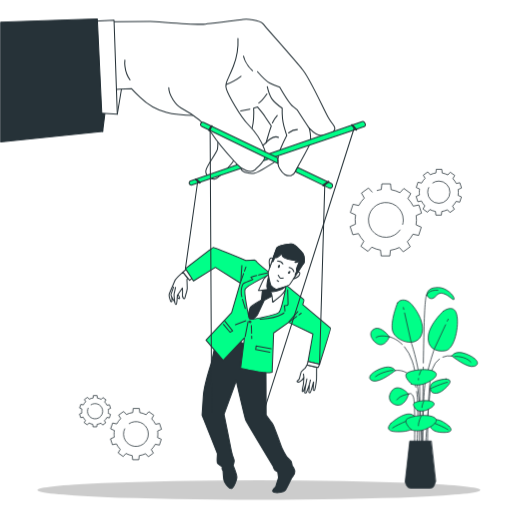
t = 0.00 s
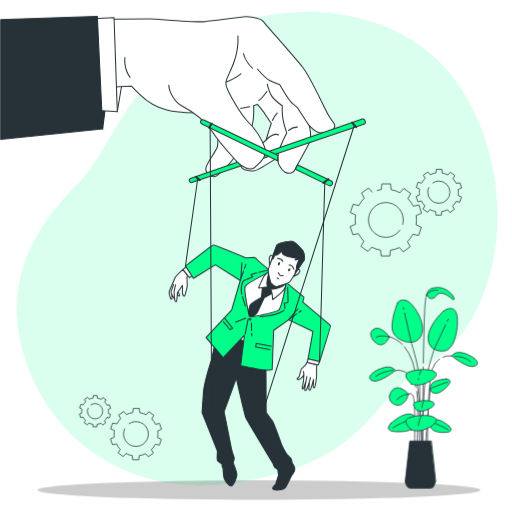
t = 0.38 s
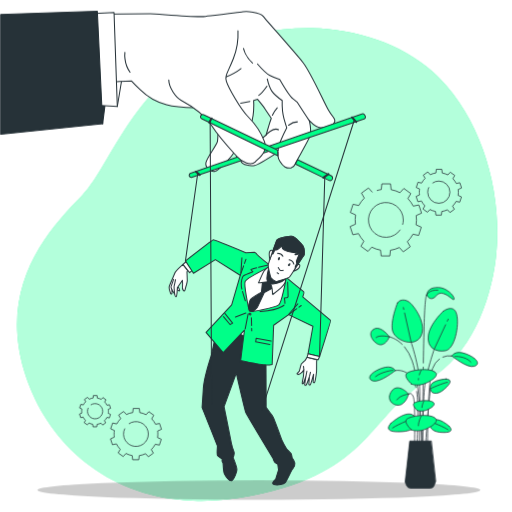
t = 1.13 s
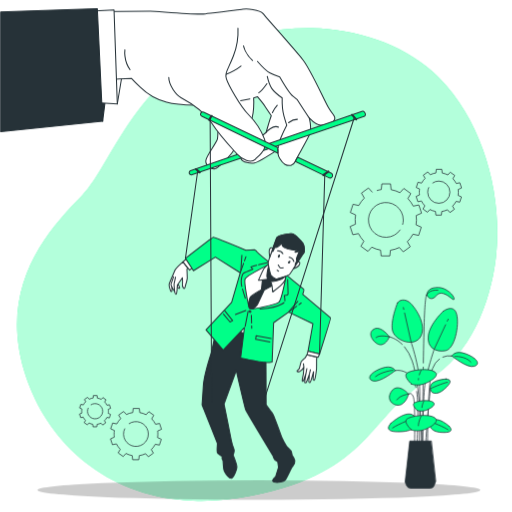
t = 1.50 s
t = 1.88 s: frame unchanged from t = 1.13 s, image omitted
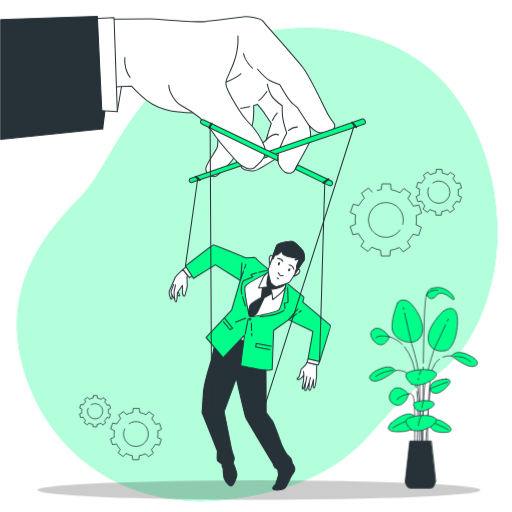
t = 2.63 s

The animated SVG that drew these frames (rendered in a browser with its animation timeline set to each time). Animation: 2 CSS @keyframes rules; one cycle of 3.00 s, repeats indefinitely.

<svg class="animated" id="freepik_stories-manipulation" xmlns="http://www.w3.org/2000/svg" viewBox="0 0 500 500" version="1.1" xmlns:xlink="http://www.w3.org/1999/xlink" xmlns:svgjs="http://svgjs.com/svgjs"><style>svg#freepik_stories-manipulation:not(.animated) .animable {opacity: 0;}svg#freepik_stories-manipulation.animated #freepik--background-simple--inject-161 {animation: 1s 1 forwards cubic-bezier(.36,-0.01,.5,1.38) slideDown;animation-delay: 0s;}svg#freepik_stories-manipulation.animated #freepik--Character--inject-161 {animation: 3s Infinite  linear floating;animation-delay: 0s;}svg#freepik_stories-manipulation.animated #freepik--Hand--inject-161 {animation: 3s Infinite  linear floating;animation-delay: 0s;}            @keyframes slideDown {                0% {                    opacity: 0;                    transform: translateY(-30px);                }                100% {                    opacity: 1;                    transform: translateY(0);                }            }                    @keyframes floating {                0% {                    opacity: 1;                    transform: translateY(0px);                }                50% {                    transform: translateY(-10px);                }                100% {                    opacity: 1;                    transform: translateY(0px);                }            }        .animator-hidden { display: none; }</style><g id="freepik--background-simple--inject-161" class="animable" style="transform-origin: 251.119px 258.243px;"><path d="M484.13,252.08C478.94,296,458.9,347,418.86,370.48c-60.49,35.44-55.43,89.95-173.5,113.64A243,243,0,0,1,193,489.07a202.65,202.65,0,0,1-25.7-2.1c-75-11-125.54-63.12-144.07-126.09-24.38-82.81,24.31-137,56.58-169.68S135.72,56.76,251.61,32.55a235.45,235.45,0,0,1,53.8-5.11c41.24,1,86.21,14.55,117.33,42.81q3.51,3.18,6.82,6.59C472.82,121.24,491.2,192.23,484.13,252.08Z" style="fill: #00FF88; transform-origin: 251.119px 258.243px;" id="elxj2pp3bju9" class="animable"></path><g id="elo6hrjxz23t"><path d="M484.13,252.08C478.94,296,458.9,347,418.86,370.48c-60.49,35.44-55.43,89.95-173.5,113.64A243,243,0,0,1,193,489.07a202.65,202.65,0,0,1-25.7-2.1c-75-11-125.54-63.12-144.07-126.09-24.38-82.81,24.31-137,56.58-169.68S135.72,56.76,251.61,32.55a235.45,235.45,0,0,1,53.8-5.11c41.24,1,86.21,14.55,117.33,42.81q3.51,3.18,6.82,6.59C472.82,121.24,491.2,192.23,484.13,252.08Z" style="fill: rgb(255, 255, 255); opacity: 0.7; transform-origin: 251.119px 258.243px;" class="animable" id="el0xcuq5ir24zh"></path></g></g><g id="freepik--Gears--inject-161" class="animable" style="transform-origin: 264.125px 307.15px;"><path d="M363.59,187.81l-3.82-4.24-6.84,5,2.79,4.84a30.22,30.22,0,0,0-5.44,7.29l-5.57-1.19-2.62,8.05,5.1,2.27a30.31,30.31,0,0,0-.11,9.09l-5.21,2.32,2.61,8L350,228.1a30.26,30.26,0,0,0,5.25,7.41l-2.85,5,6.84,5,3.74-4.15a29.77,29.77,0,0,0,8.61,2.91l.6,5.68h8.45l.59-5.55a30,30,0,0,0,8.68-2.7l3.82,4.23,6.84-5L397.73,236a30,30,0,0,0,5.44-7.29l5.57,1.19,2.62-8.05-5.1-2.27a30.31,30.31,0,0,0,.11-9.09l5.21-2.32-2.61-8-5.47,1.15a30.26,30.26,0,0,0-5.25-7.41L401.1,189l-6.84-5-3.74,4.15a29.67,29.67,0,0,0-8.61-2.91l-.6-5.68h-8.45l-.59,5.55a29.44,29.44,0,0,0-4.32,1m22.91,38.16a17,17,0,1,1,2.91-9.53,16.79,16.79,0,0,1-.67,4.73" style="fill: none; stroke: rgb(38, 50, 56); stroke-miterlimit: 10; stroke-width: 0.75px; transform-origin: 376.725px 214.755px;" id="elkh10atckmtf" class="animable"></path><path d="M447.53,187.72a17.91,17.91,0,0,0-.19-2.66l3.32-1.48L449,178.46l-3.48.74a19.13,19.13,0,0,0-3.34-4.72l1.81-3.15-4.35-3.16-2.38,2.64a19,19,0,0,0-5.48-1.86l-.38-3.61H426l-.38,3.54a18.79,18.79,0,0,0-5.52,1.72l-2.43-2.7-4.36,3.16,1.78,3.08a19.5,19.5,0,0,0-3.46,4.64L408.1,178l-1.66,5.12,3.24,1.44a20.13,20.13,0,0,0-.26,3.13,19.48,19.48,0,0,0,.19,2.66l-3.31,1.48L408,197l3.48-.73a19.13,19.13,0,0,0,3.34,4.72L413,204.1l4.35,3.17,2.38-2.64a18.86,18.86,0,0,0,5.48,1.85l.38,3.61h5.38l.37-3.53a18.76,18.76,0,0,0,5.53-1.72l2.43,2.7,4.35-3.17-1.77-3.08a19.24,19.24,0,0,0,3.46-4.63l3.55.75,1.66-5.12-3.25-1.45A18.86,18.86,0,0,0,447.53,187.72Zm-25.26-8.89a10.74,10.74,0,0,1,6.21-2,10.85,10.85,0,1,1-10.85,10.85,10.71,10.71,0,0,1,1.15-4.86" style="fill: none; stroke: rgb(38, 50, 56); stroke-miterlimit: 10; stroke-width: 0.75px; transform-origin: 428.48px 187.715px;" id="el4po8u6hjte4" class="animable"></path><path d="M154.1,423.9a21,21,0,0,0-.21-3l3.72-1.65-1.87-5.74-3.89.83a21.56,21.56,0,0,0-3.75-5.3l2-3.53L145.25,402l-2.67,3a21.11,21.11,0,0,0-6.14-2.08l-.43-4.05h-6l-.42,4a21.33,21.33,0,0,0-6.2,1.93l-2.72-3-4.88,3.54,2,3.46a21.58,21.58,0,0,0-3.88,5.2l-4-.85L108,418.77l3.63,1.62a22.46,22.46,0,0,0-.29,3.51,21,21,0,0,0,.22,3l-3.72,1.66,1.86,5.74,3.9-.83a21.69,21.69,0,0,0,3.75,5.29l-2,3.53,4.89,3.55,2.66-3a21.45,21.45,0,0,0,6.15,2.07l.43,4.05h6l.42-4a21,21,0,0,0,6.19-1.92l2.73,3,4.88-3.55-2-3.45a21.58,21.58,0,0,0,3.88-5.2l4,.84,1.86-5.74-3.64-1.62A21.28,21.28,0,0,0,154.1,423.9Zm-28.33-10a12.11,12.11,0,1,1-3.91,4.52" style="fill: none; stroke: rgb(38, 50, 56); stroke-miterlimit: 10; stroke-width: 0.75px; transform-origin: 132.725px 423.915px;" id="elkzvg3zvmdme" class="animable"></path><path d="M105.78,401.56a13.68,13.68,0,0,0-.12-1.82l2.26-1-1.14-3.49-2.37.5a13.32,13.32,0,0,0-2.28-3.22l1.24-2.15-3-2.16L98.77,390A13,13,0,0,0,95,388.75l-.27-2.47H91.09l-.25,2.41a12.72,12.72,0,0,0-3.78,1.18L85.4,388l-3,2.16,1.21,2.1a12.9,12.9,0,0,0-2.36,3.17l-2.43-.52-1.13,3.5,2.22,1a12.41,12.41,0,0,0-.18,2.13,12.19,12.19,0,0,0,.13,1.82l-2.27,1,1.14,3.49,2.37-.5a13.09,13.09,0,0,0,2.29,3.22l-1.24,2.15,3,2.16,1.63-1.8a13.11,13.11,0,0,0,3.74,1.27l.26,2.46h3.67l.26-2.41a12.75,12.75,0,0,0,3.77-1.18l1.66,1.84,3-2.16-1.21-2.1a12.72,12.72,0,0,0,2.36-3.17l2.43.52,1.13-3.5-2.21-1A13.51,13.51,0,0,0,105.78,401.56Zm-17.25-6.07a7.42,7.42,0,1,1-2.38,2.75" style="fill: none; stroke: rgb(38, 50, 56); stroke-miterlimit: 10; stroke-width: 0.75px; transform-origin: 92.755px 401.545px;" id="el1gm89etv5ef" class="animable"></path></g><g id="freepik--Floor--inject-161" class="animable" style="transform-origin: 252.8px 478.53px;"><g id="ellquvj2cx1a"><ellipse cx="252.8" cy="478.53" rx="216.3" ry="9.52" style="opacity: 0.2; transform-origin: 252.8px 478.53px;" class="animable" id="eltggdlqyvzp"></ellipse></g></g><g id="freepik--Character--inject-161" class="animable" style="transform-origin: 244.011px 359.713px;"><path d="M173.05,290.4s2.42,2.09,2.42.66-2.09-3.86-2.09-3.86S173.16,288.85,173.05,290.4Z" style="fill: rgb(255, 255, 255); stroke: rgb(38, 50, 56); stroke-linecap: round; stroke-linejoin: round; transform-origin: 174.26px 289.38px;" id="el4fthiv6sesu" class="animable"></path><path d="M178.67,265.7s-7.17,6.4-7.72,7.94-5.29,12-5.73,13.67,1.21,6.29,1.43,6.95,1.1.33,1.21-.33,0-3.53,0-3.53l2.65,4.19s.44,2.64,1.21,2.75,1-3.08,1.1-3.63a13.18,13.18,0,0,0,.11-1.77l.34-3.75,4.85-7.05s.22,4.19.11,5,0,4.08.77,5,1.65.11,1.76-.88a31.52,31.52,0,0,1,1.22-4.41c.33-1,.88-4,.88-4s-.22-8.05-.33-8.49.66-1.76.66-1.76Z" style="fill: rgb(255, 255, 255); stroke: rgb(38, 50, 56); stroke-linecap: round; stroke-linejoin: round; transform-origin: 174.168px 281.521px;" id="el2h946hceu0n" class="animable"></path><path d="M170.51,294.59s-.66-7.06-.55-7.39,1.43-6.61,1.43-6.61" style="fill: none; stroke: rgb(38, 50, 56); stroke-linecap: round; stroke-linejoin: round; transform-origin: 170.669px 287.59px;" id="el8hcwzoavah4" class="animable"></path><path d="M167.86,290.4s-1.1-2.54-.88-3,2.54-7.27,2.54-7.27" style="fill: none; stroke: rgb(38, 50, 56); stroke-linecap: round; stroke-linejoin: round; transform-origin: 168.235px 285.265px;" id="elzw61k9uwnc" class="animable"></path><path d="M299.83,356.44l-1.87,3a50,50,0,0,0-3.75,3.52c-.33.55-1.76,6.62-2,7.06s-2.21,2.09-2.21,2.42-.11.56,1.43.67,4.19-2.76,4.41-3.31a2.66,2.66,0,0,1,.89-1l-.44,6.17a65.23,65.23,0,0,0-1.22,6.84c.11.77,1,.77,1.33-.11s2.31-6.73,2.31-6.73-1.21,7.94-1.21,8.38,1,.66,1.54,0,3.09-7.94,3.09-7.94-.33,5.07-.55,6.51.77,1.87,1.32,1.43,2.43-7.28,2.43-7.28l.88-3.08s-.33,6.61-.44,7.27,1.1,1.44,1.43.66,1.76-9.26,1.87-10.14.11-10.25.11-10.25l.23-1.77Z" style="fill: rgb(255, 255, 255); stroke: rgb(38, 50, 56); stroke-linecap: round; stroke-linejoin: round; transform-origin: 299.704px 370.103px;" id="el3arfd2t85e9" class="animable"></path><line x1="298.73" y1="374.96" x2="299.72" y2="369.56" style="fill: none; stroke: rgb(38, 50, 56); stroke-miterlimit: 10; transform-origin: 299.225px 372.26px;" id="el5ro8b97fsdj" class="animable"></line><line x1="302.15" y1="375.4" x2="303.25" y2="370.66" style="fill: none; stroke: rgb(38, 50, 56); stroke-miterlimit: 10; transform-origin: 302.7px 373.03px;" id="elxrzjlr9pn" class="animable"></line><line x1="296.75" y1="368.79" x2="296.31" y2="364.82" style="fill: none; stroke: rgb(38, 50, 56); stroke-miterlimit: 10; transform-origin: 296.53px 366.805px;" id="elsg4e7bsjmg" class="animable"></line><path d="M210,337.2l-3.57,17s-7.28,22.45-7.9,32.81-1.24,18.37-1.24,18.37,14.88,37.05,15,37.68-.93,8.32.15,9.42a51,51,0,0,0,4.5,3.45l-.16,1.88.93,1.89c.31.62.16,7.85,1.4,10.36s5.11,8.32,7.44,6.75,4.65-8.32,4.8-10.68-3.72-11.93-3.72-11.93a12.23,12.23,0,0,0,1.09-3.92c.15-2-1.71-5.34-1.86-6.28s-.93-3.3-.93-3.77-7.13-35.64-7.13-35.64l11.93-32.81s8.37,36.42,9.3,38.62,26.67,44.9,26.67,44.9.93,3.14,1.7,3.77a27.42,27.42,0,0,0,2.79,1.73l.78,5.49-2.79,9.11s-5.43,4.24-1.55,5.33,9.45-.47,10.85-1.88,5.89-11.62,6.82-12.87,3.1-3.3,2.64-6.13a12.71,12.71,0,0,0-2.64-5.33,17.19,17.19,0,0,0-.77-3.61c-.47-.95-4-4.24-4.66-5.19s-4.18-7.37-4.65-8.47-7.75-21.83-9.14-23.55-6.2-8.32-6.2-8.32l-.16-41.92.16-33.75-26.2-8.17Z" style="fill: rgb(38, 50, 56); stroke: rgb(38, 50, 56); stroke-linecap: round; stroke-linejoin: round; transform-origin: 242.647px 401.318px;" id="ell4c2ql45u0k" class="animable"></path><polygon points="259.96 329.67 233.76 321.5 222.78 328.77 259.89 345.01 259.96 329.67" style="fill: rgb(255, 255, 255); stroke: rgb(38, 50, 56); stroke-linecap: round; stroke-linejoin: round; transform-origin: 241.37px 333.255px;" id="elk684pjxmvo" class="animable"></polygon><polygon points="182.42 262.39 178.67 265.7 185.17 273.75 187.93 271.32 182.42 262.39" style="fill: rgb(255, 255, 255); stroke: rgb(38, 50, 56); stroke-linecap: round; stroke-linejoin: round; transform-origin: 183.3px 268.07px;" id="elbld8qje9x2t" class="animable"></polygon><path d="M263.34,266.47s-11.13-9-12.24-10.47a5.38,5.38,0,0,0-2.64-2.09c-.33,0-8.38.33-8.38.33s-31-12.79-31.86-12.57-27.13,20.61-27.13,20.61l7.83,12.13L210.31,261l24.25,15.33-8.37,29-25,26.79,16.76,19.74,20.72-21.94L235,359.53s19.07,4.19,23.81,4.3a28.94,28.94,0,0,0,6.95-.45l1.43-38.25,14.66-10.37,23.71,11.36-4.74,26.79,11.24,2.76s11.14-34.95,10.81-35.28-27.24-23.05-27.24-23.05,1.66-4.41.89-5.07-18.2-14.77-18.2-14.77Z" style="fill: #00FF88; stroke: rgb(38, 50, 56); stroke-linecap: round; stroke-linejoin: round; transform-origin: 251.984px 302.771px;" id="el0tq1f084jo2m" class="animable"></path><line x1="235.21" y1="274.02" x2="236.21" y2="259.21" style="fill: none; stroke: rgb(38, 50, 56); stroke-linecap: round; stroke-linejoin: round; transform-origin: 235.71px 266.615px;" id="eluqdrjguso8e" class="animable"></line><line x1="291.94" y1="307.42" x2="294.13" y2="305.82" style="fill: none; stroke: rgb(38, 50, 56); stroke-linecap: round; stroke-linejoin: round; transform-origin: 293.035px 306.62px;" id="elmk9uf7m04ba" class="animable"></line><line x1="281.86" y1="314.76" x2="289.83" y2="308.95" style="fill: none; stroke: rgb(38, 50, 56); stroke-linecap: round; stroke-linejoin: round; transform-origin: 285.845px 311.855px;" id="el9qiptbwdpl6" class="animable"></line><line x1="239.42" y1="328.66" x2="242.28" y2="313.99" style="fill: none; stroke: rgb(38, 50, 56); stroke-linecap: round; stroke-linejoin: round; transform-origin: 240.85px 321.325px;" id="elgaoo3bibcnc" class="animable"></line><line x1="245.75" y1="327.96" x2="245.81" y2="330.42" style="fill: none; stroke: rgb(38, 50, 56); stroke-linecap: round; stroke-linejoin: round; transform-origin: 245.78px 329.19px;" id="elzmq05fhoev" class="animable"></line><line x1="245.48" y1="317.74" x2="245.68" y2="325.29" style="fill: none; stroke: rgb(38, 50, 56); stroke-linecap: round; stroke-linejoin: round; transform-origin: 245.58px 321.515px;" id="ell4ng323f0l" class="animable"></line><line x1="240.08" y1="313.22" x2="229.93" y2="317.08" style="fill: none; stroke: rgb(38, 50, 56); stroke-linecap: round; stroke-linejoin: round; transform-origin: 235.005px 315.15px;" id="elk6tylyl8rxe" class="animable"></line><polyline points="264.77 340.56 250.11 337.92 249.67 341.33 263.56 343.87" style="fill: none; stroke: rgb(38, 50, 56); stroke-linecap: round; stroke-linejoin: round; transform-origin: 257.22px 340.895px;" id="elrr66ouf3xz" class="animable"></polyline><polyline points="219.57 313.55 227.18 323.03 224.64 324.36 218.25 316.75" style="fill: none; stroke: rgb(38, 50, 56); stroke-linecap: round; stroke-linejoin: round; transform-origin: 222.715px 318.955px;" id="elskk0650t21" class="animable"></polyline><path d="M245,314.46a.88.88,0,0,1-1.66-.6.85.85,0,0,1,1.11-.48A.87.87,0,0,1,245,314.46Z" style="fill: none; stroke: rgb(38, 50, 56); stroke-linecap: round; stroke-linejoin: round; transform-origin: 244.164px 314.179px;" id="elod2rrxkq7es" class="animable"></path><line x1="238.72" y1="264.71" x2="240.19" y2="260.63" style="fill: none; stroke: rgb(38, 50, 56); stroke-linecap: round; stroke-linejoin: round; transform-origin: 239.455px 262.67px;" id="el5r0zh9dzz1m" class="animable"></line><line x1="234.56" y1="276.29" x2="237.87" y2="267.08" style="fill: none; stroke: rgb(38, 50, 56); stroke-linecap: round; stroke-linejoin: round; transform-origin: 236.215px 271.685px;" id="el1a2a1ifv3o2" class="animable"></line><line x1="282.3" y1="313.88" x2="290.79" y2="304.29" style="fill: none; stroke: rgb(38, 50, 56); stroke-linecap: round; stroke-linejoin: round; transform-origin: 286.545px 309.085px;" id="eld37bgvm2dg6" class="animable"></line><path d="M262.57,268.35s-21.5,10.8-23.15,13.89,3.41,26.9,4.19,28.89,25.68-3.75,28.55-5.85,6.95-24.8,6.95-25.13S262.57,268.35,262.57,268.35Z" style="fill: rgb(255, 255, 255); stroke: rgb(38, 50, 56); stroke-linecap: round; stroke-linejoin: round; transform-origin: 259.101px 289.946px;" id="el3guecjmy6oh" class="animable"></path><path d="M256.39,282l-1.1,10.8s-9.48,5.3-10.8,7.17c-.65.92-1.38,4-1.94,6.93.49,2.19.88,3.76,1.06,4.21s1.64.5,3.81.27c1.73-1.45,3.7-3.29,4.23-4.46,1-2.21,6.4-13.79,6.4-13.79l7.61-4.07-1.22-7.28Z" style="fill: rgb(38, 50, 56); stroke: rgb(38, 50, 56); stroke-linecap: round; stroke-linejoin: round; transform-origin: 254.105px 296.647px;" id="elzl4e73236tn" class="animable"></path><path d="M236.78,292.1c1.16,4.36,2.75,9.1,2.75,9.1" style="fill: none; stroke: rgb(38, 50, 56); stroke-linecap: round; stroke-linejoin: round; transform-origin: 238.155px 296.65px;" id="elo4firafn9vt" class="animable"></path><path d="M250.65,269.05a47.77,47.77,0,0,0-5.61,1.61,13.09,13.09,0,0,0,1.87,2.21s-8.16,3-9.26,4.08-2.64,5.84-2,10.25c.11.74.29,1.64.52,2.6" style="fill: none; stroke: rgb(38, 50, 56); stroke-linecap: round; stroke-linejoin: round; transform-origin: 243.075px 279.425px;" id="el09ifn8kk1h7q" class="animable"></path><path d="M261.91,266.25s-4.85,1.17-9.34,2.31" style="fill: none; stroke: rgb(38, 50, 56); stroke-linecap: round; stroke-linejoin: round; transform-origin: 257.24px 267.405px;" id="el0wpajbml7bgr" class="animable"></path><path d="M277.34,305.49c-.86.82-2.53,1.67-5.73,3-5.62,2.31-16,3.2-17.64,3.2" style="fill: none; stroke: rgb(38, 50, 56); stroke-linecap: round; stroke-linejoin: round; transform-origin: 265.655px 308.59px;" id="elbgnogl8fpt" class="animable"></path><path d="M280.87,282.79s.44,12.9.44,14.33-3.64,1.44-3.64,1.44a25.46,25.46,0,0,1,.55,5" style="fill: none; stroke: rgb(38, 50, 56); stroke-linecap: round; stroke-linejoin: round; transform-origin: 279.49px 293.175px;" id="eldooi0a6yh5s" class="animable"></path><path d="M263.12,267.47s-3.75,2.42-5.29,4.63-5.18,11.24-5.4,11.57,8.6-1.43,9.92-1,3,3.86,3.31,6.4.66,6.06.66,6.06,5.18-4.08,7.71-6.29,4.86-5.4,4.86-7.82a8.47,8.47,0,0,0-.56-3.53Z" style="fill: rgb(255, 255, 255); stroke: rgb(38, 50, 56); stroke-linecap: round; stroke-linejoin: round; transform-origin: 265.664px 281.3px;" id="elu4b1cbhhfl9" class="animable"></path><path d="M262.57,268.35s-2.32,9.26-1.88,12.13a5,5,0,0,0,4.52,4.3c1.88.22,7.06-1,10-2.32a10,10,0,0,0,4.41-4.19s-8.05.66-10.92-1.87S262.57,268.35,262.57,268.35Z" style="fill: rgb(38, 50, 56); stroke: rgb(38, 50, 56); stroke-linecap: round; stroke-linejoin: round; transform-origin: 270.127px 276.578px;" id="elu12ap5voqz" class="animable"></path><path d="M270.18,242.22s-8.05,21.83-8.27,24,2.2,11.69,2.75,12.68a12.21,12.21,0,0,0,4.74,3.42c1.11.22,11.8-3.42,13.12-4.19s12.46-19.62,13.9-20.84,1-6.94-.67-9.7-8-8.71-9.7-9.15S272.49,238.8,270.18,242.22Z" style="fill: rgb(255, 255, 255); stroke: rgb(38, 50, 56); stroke-linecap: round; stroke-linejoin: round; transform-origin: 279.592px 260.33px;" id="eld1feg7k6wlv" class="animable"></path><path d="M295.75,247.62c-1.65-2.76-8-8.71-9.7-9.15s-13.56.33-15.87,3.75c0,0-2.47,6.69-4.71,13l.08.09s1,.55,1.21-.22a35,35,0,0,1,1.87-3.64,2.5,2.5,0,0,0,2.65-.44c1.43-1.1,3.64-3.2,3.64-3.2l2.47-.07c-1.29.16-2.8.74-1.37,2.72,2.31,3.19,14.44,4,14.44,4s-3.42,1.65-2.2,1.76,4.19-1.21,4.19-1.21-3,6.83-3,7.83a3.91,3.91,0,0,0,.44,1.76s-2.08,3.92-1.76,4.08.78-.43,1.62-1.32c3-4.77,6-9.45,6.65-10C297.85,256.11,297.41,250.38,295.75,247.62Z" style="fill: rgb(38, 50, 56); stroke: rgb(38, 50, 56); stroke-linecap: round; stroke-linejoin: round; transform-origin: 281.373px 253.532px;" id="eloxokt8ujvt9" class="animable"></path><path d="M271.72,268.79s1.21,2.31,2,2.76,2.87-.11,2.87-.11" style="fill: none; stroke: rgb(38, 50, 56); stroke-linecap: round; stroke-linejoin: round; transform-origin: 274.155px 270.258px;" id="elpz7s3jtk0m" class="animable"></path><path d="M271,254.9s3.75,0,5.29,2.75" style="fill: none; stroke: rgb(38, 50, 56); stroke-linecap: round; stroke-linejoin: round; transform-origin: 273.645px 256.275px;" id="ell6l7803j1m" class="animable"></path><path d="M282.3,261.18a5.73,5.73,0,0,1,4.63,4.19" style="fill: none; stroke: rgb(38, 50, 56); stroke-linecap: round; stroke-linejoin: round; transform-origin: 284.615px 263.275px;" id="el9yfh0bjam9v" class="animable"></path><line x1="270.62" y1="273.86" x2="272.05" y2="274.74" style="fill: none; stroke: rgb(38, 50, 56); stroke-linecap: round; stroke-linejoin: round; transform-origin: 271.335px 274.3px;" id="el4eez4fdvyjr" class="animable"></line><path d="M273.26,260.41c-.32.82-1,1.34-1.45,1.15s-.61-1-.29-1.83,1-1.34,1.45-1.15S273.58,259.59,273.26,260.41Z" style="fill: rgb(38, 50, 56); transform-origin: 272.39px 260.07px;" id="elr03xvof23z" class="animable"></path><path d="M283.2,266.43c-.49.74-1.24,1.1-1.67.81s-.38-1.12.11-1.85,1.24-1.09,1.67-.81S283.69,265.7,283.2,266.43Z" style="fill: rgb(38, 50, 56); transform-origin: 282.42px 265.913px;" id="elzm7hnzuc3x9" class="animable"></path><path d="M266.43,252.36a1.91,1.91,0,0,0-2.87.44c-1.32,1.77-.11,8.27-.11,8.27Z" style="fill: rgb(255, 255, 255); stroke: rgb(38, 50, 56); stroke-linecap: round; stroke-linejoin: round; transform-origin: 264.687px 256.483px;" id="el7nrfp4px2ux" class="animable"></path><path d="M291,265.59s2.65-.22,1.55,2.43-5.85,4.41-5.85,4.41Z" style="fill: rgb(255, 255, 255); stroke: rgb(38, 50, 56); stroke-linecap: round; stroke-linejoin: round; transform-origin: 289.759px 269.008px;" id="el2i7un8es9dr" class="animable"></path><polygon points="300.83 352.91 299.83 356.44 310.64 358.86 312.07 355.67 300.83 352.91" style="fill: rgb(255, 255, 255); stroke: rgb(38, 50, 56); stroke-linecap: round; stroke-linejoin: round; transform-origin: 305.95px 355.885px;" id="elpanbu3cwzw" class="animable"></polygon></g><g id="freepik--Hand--inject-161" class="animable" style="transform-origin: 178.807px 212.98px;"><polygon points="100.25 128.42 104.03 98.42 92.5 98.42 100.25 128.42" style="fill: rgb(38, 50, 56); stroke: rgb(38, 50, 56); stroke-linecap: round; stroke-linejoin: round; transform-origin: 98.265px 113.42px;" id="el3o14qkejd8c" class="animable"></polygon><polygon points="114.57 111.46 119.39 82.41 107.23 81.77 114.57 111.46" style="fill: rgb(255, 255, 255); stroke: rgb(38, 50, 56); stroke-linecap: round; stroke-linejoin: round; transform-origin: 113.31px 96.615px;" id="elg829pn8t0x" class="animable"></polygon><path d="M90.73,21.43s49.7-.59,56-.59,43.75,3.87,53.87,2.68,33.34-3.87,36.61-4.47,16.37,0,19.64,4.17,31.25,35.42,39,45.24,20.54,39,25,46.72,7.15,8,6,11.31-7.45,5.06-12.8,5.66-10.42-5.36-11.91-6.85c0,0,2.09,10.12.6,14.89s-13.1,23.81-14.59,27.67-5.95,4.77-9.82,2.68-6.84-8.33-6.84-10.71V156s-18.75,12.2-22.92,13.09-11.61-.59-13.1-3.86,3-8,4.47-9.23,19.94-16.67,19.94-16.67,1.79-6.25,2.68-9.22,2.38-7.15,2.38-7.15-5.66-8.33-6.55-9.82-6.84-8.63-6.84-8.63l-3.87,1.19s1.48,16.67-4.47,27.68A249.53,249.53,0,0,1,227,158.64c-3,4.16-13.69,15.18-17,16.07s-9.83-3.27-8.93-8.33,10.71-17.27,11.31-20.84.59-17.86.59-17.86l-5.36-15.17s-30.35,1.48-44.94-2.68A58.24,58.24,0,0,1,136.86,95c-4.17-3.87-8.33-8.34-8.33-8.34s-25.9.6-39,5.06S75,96.73,75,96.73" style="fill: rgb(255, 255, 255); stroke: rgb(38, 50, 56); stroke-linecap: round; stroke-linejoin: round; transform-origin: 201.058px 96.8417px;" id="elcbjle1wzh76" class="animable"></path><path d="M251.45,69.94s7.73,8.93,12.2,11.31a57.11,57.11,0,0,0,9.52,3.87s9.23,16.08,13.1,19l3.87,3S297,117.86,302,125.3" style="fill: none; stroke: rgb(38, 50, 56); stroke-linecap: round; stroke-linejoin: round; transform-origin: 276.725px 97.62px;" id="elakqeteefpm7" class="animable"></path><path d="M261,84.53s1.79,8,4.46,11.9,10.12,9.23,10.12,9.23-.29,10.71,1.79,17.86,2.68,8.63,2.68,8.63-3.28,6.25-5.95,12.8-2.39,8.63-2.39,8.63" style="fill: rgb(255, 255, 255); stroke: rgb(38, 50, 56); stroke-linecap: round; stroke-linejoin: round; transform-origin: 270.525px 119.055px;" id="el8jxabsik4nt" class="animable"></path><path d="M281.8,129.77s4.47-3.28,8.64-3.28" style="fill: none; stroke: rgb(38, 50, 56); stroke-linecap: round; stroke-linejoin: round; transform-origin: 286.12px 128.13px;" id="elyxb35kzn1wo" class="animable"></path><path d="M260.67,91.67s-5.06,7.14-8,8.93" style="fill: none; stroke: rgb(38, 50, 56); stroke-linecap: round; stroke-linejoin: round; transform-origin: 256.67px 96.135px;" id="elcm4jbxy3din" class="animable"></path><path d="M266,120a29.68,29.68,0,0,1,4.76-7.15" style="fill: none; stroke: rgb(38, 50, 56); stroke-linecap: round; stroke-linejoin: round; transform-origin: 268.38px 116.425px;" id="eld2rfx9wur5f" class="animable"></path><path d="M259.78,139.29s7.14-8,12.2-5.06" style="fill: none; stroke: rgb(38, 50, 56); stroke-linecap: round; stroke-linejoin: round; transform-origin: 265.88px 136.435px;" id="eljmx9n4xkjpf" class="animable"></path><line x1="244.01" y1="106.55" x2="235.08" y2="108.34" style="fill: none; stroke: rgb(38, 50, 56); stroke-linecap: round; stroke-linejoin: round; transform-origin: 239.545px 107.445px;" id="elp9dl53nkkd9" class="animable"></line><path d="M237.76,54.77s2.08,8.63,8.92,14.28" style="fill: none; stroke: rgb(38, 50, 56); stroke-linecap: round; stroke-linejoin: round; transform-origin: 242.22px 61.91px;" id="elh1ys3p45suq" class="animable"></path><path d="M122,58.64S120.49,69.05,127,78" style="fill: none; stroke: rgb(38, 50, 56); stroke-linecap: round; stroke-linejoin: round; transform-origin: 124.424px 68.32px;" id="el9lbz3dy1qw" class="animable"></path><path d="M220.49,82.74s9.23-3.87,14.88-8.33" style="fill: none; stroke: rgb(38, 50, 56); stroke-linecap: round; stroke-linejoin: round; transform-origin: 227.93px 78.575px;" id="el7psqh35k5ch" class="animable"></path><path d="M186.17,176.57l167.24-57.85a2.12,2.12,0,0,1,2.51.89l.64,1a2.14,2.14,0,0,1-1.13,3.16L187.56,180.62a2.13,2.13,0,0,1-1.87-.24h0A2.14,2.14,0,0,1,186.17,176.57Z" style="fill: #00FF88; stroke: rgb(38, 50, 56); stroke-linecap: round; stroke-linejoin: round; transform-origin: 270.806px 149.668px;" id="elhio2vlst8d7" class="animable"></path><path d="M232.4,37.5a65,65,0,0,1-4.47,27.09c-5.65,14.28-8.63,16.66-6.84,22.32s13.39,26.79,21.43,34.82,12.2,14.29,15.77,24.11-4.76,15.48-8.93,19.64-12.8.6-18.15-5.35-16.07-17-24.41-29.77-25.59-22.62-30.06-25-11.9-11.9-11.9-19.64" style="fill: rgb(255, 255, 255); stroke: rgb(38, 50, 56); stroke-linecap: round; stroke-linejoin: round; transform-origin: 211.999px 102.392px;" id="elipc9eiazki" class="animable"></path><path d="M290.64,163.4l-2.23,4.31,32.86,15.89a2.51,2.51,0,0,0,2.51-.19h0a2.51,2.51,0,0,0-.34-4.32Z" style="fill: #00FF88; stroke: rgb(38, 50, 56); stroke-linecap: round; stroke-linejoin: round; transform-origin: 306.633px 173.625px;" id="elunjfp8e038" class="animable"></path><path d="M271.27,154.45h.63l-73-34.93a2.21,2.21,0,0,0-3,1.25h0a2.2,2.2,0,0,0,1.12,2.73l74.37,36A48.23,48.23,0,0,1,271.27,154.45Z" style="fill: #00FF88; stroke: rgb(38, 50, 56); stroke-linecap: round; stroke-linejoin: round; transform-origin: 233.835px 139.409px;" id="eluh4dlhx707h" class="animable"></path><polygon points="111.37 19.69 114.57 111.46 90.58 109.94 88.02 20.94 111.37 19.69" style="fill: rgb(255, 255, 255); stroke: rgb(38, 50, 56); stroke-linecap: round; stroke-linejoin: round; transform-origin: 101.295px 65.575px;" id="el0k5woctp982" class="animable"></polygon><polygon points="0.73 138.55 100.25 128.42 95.06 18.38 0.73 21.59 0.73 138.55" style="fill: rgb(38, 50, 56); stroke: rgb(38, 50, 56); stroke-linecap: round; stroke-linejoin: round; transform-origin: 50.49px 78.465px;" id="elr9ib4b9d71m" class="animable"></polygon><line x1="205.21" y1="125.09" x2="206.7" y2="401.86" style="fill: none; stroke: rgb(38, 50, 56); stroke-linecap: round; stroke-linejoin: round; transform-origin: 205.955px 263.475px;" id="el483dhp7902n" class="animable"></line><line x1="346.17" y1="124.2" x2="255.8" y2="407.58" style="fill: none; stroke: rgb(38, 50, 56); stroke-linecap: round; stroke-linejoin: round; transform-origin: 300.985px 265.89px;" id="elwwwl1uuq39" class="animable"></line><line x1="193.16" y1="176.39" x2="181.09" y2="262.28" style="fill: none; stroke: rgb(38, 50, 56); stroke-linecap: round; stroke-linejoin: round; transform-origin: 187.125px 219.335px;" id="elk4y6kpx4fgd" class="animable"></line><line x1="317.18" y1="179.96" x2="312.07" y2="355.67" style="fill: none; stroke: rgb(38, 50, 56); stroke-linecap: round; stroke-linejoin: round; transform-origin: 314.625px 267.815px;" id="el4l8d6gbwklt" class="animable"></line><line x1="206.62" y1="123.16" x2="204.24" y2="127.06" style="fill: none; stroke: rgb(38, 50, 56); stroke-linecap: round; stroke-linejoin: round; stroke-width: 2px; transform-origin: 205.43px 125.11px;" id="elav5njj6qnw" class="animable"></line><line x1="191.36" y1="175.21" x2="195.09" y2="178.26" style="fill: none; stroke: rgb(38, 50, 56); stroke-linecap: round; stroke-linejoin: round; stroke-width: 2px; transform-origin: 193.225px 176.735px;" id="elqi1h41txp5p" class="animable"></line><line x1="343.78" y1="122.14" x2="347.85" y2="126.55" style="fill: none; stroke: rgb(38, 50, 56); stroke-linecap: round; stroke-linejoin: round; stroke-width: 2px; transform-origin: 345.815px 124.345px;" id="el21vqe74ga3f" class="animable"></line><line x1="320.72" y1="177.58" x2="315.81" y2="180.97" style="fill: none; stroke: rgb(38, 50, 56); stroke-linecap: round; stroke-linejoin: round; stroke-width: 2px; transform-origin: 318.265px 179.275px;" id="eljfxsrj5gsyh" class="animable"></line></g><g id="freepik--Plant--inject-161" class="animable" style="transform-origin: 413.6px 378.71px;"><path d="M380.16,328.92s-2.46,6.76-7.68,7.68-14.44-9.22-8.6-14.44S377.7,325.23,380.16,328.92Z" style="fill: #00FF88; stroke: rgb(38, 50, 56); stroke-linecap: round; stroke-linejoin: round; stroke-width: 0.75px; transform-origin: 371.084px 328.57px;" id="elerjajn4qorh" class="animable"></path><path d="M388.14,295.74s-7.68,18.74-4.6,28,22.11,16,27.64,4-6.76-28.87-11.36-32.56S389.68,292.67,388.14,295.74Z" style="fill: #00FF88; stroke: rgb(38, 50, 56); stroke-linecap: round; stroke-linejoin: round; stroke-width: 0.75px; transform-origin: 397.697px 313.538px;" id="elwceouo8hheg" class="animable"></path><path d="M433,303.73s-13.21,12-14.74,24,7.37,16.28,16.59,14.74,13.82-24.88,11.05-35.63S433,303.73,433,303.73Z" style="fill: #00FF88; stroke: rgb(38, 50, 56); stroke-linecap: round; stroke-linejoin: round; stroke-width: 0.75px; transform-origin: 432.394px 321.934px;" id="elllum82sittt" class="animable"></path><path d="M435.45,370.08s-14.74.62-15.36,7.68,6.45,8.6,13.52,2.46S441.59,370.39,435.45,370.08Z" style="fill: #00FF88; stroke: rgb(38, 50, 56); stroke-linecap: round; stroke-linejoin: round; stroke-width: 0.75px; transform-origin: 429.795px 377.066px;" id="elpb0e7kgd9mh" class="animable"></path><path d="M420.33,379.44s11.63-5.31,16.86-6.24" style="fill: none; stroke: rgb(38, 50, 56); stroke-miterlimit: 10; stroke-width: 0.75px; transform-origin: 428.76px 376.32px;" id="elkzfx00zle" class="animable"></path><path d="M438.74,416.31s-10.83-10-16.28-5.48-1.55,10.64,7.79,11.32S442.85,420.88,438.74,416.31Z" style="fill: #00FF88; stroke: rgb(38, 50, 56); stroke-linecap: round; stroke-linejoin: round; stroke-width: 0.75px; transform-origin: 430.229px 415.969px;" id="el1d5m38ahn3x" class="animable"></path><path d="M421.44,412.19s12,4.5,16.31,7.56" style="fill: none; stroke: rgb(38, 50, 56); stroke-miterlimit: 10; stroke-width: 0.75px; transform-origin: 429.595px 415.97px;" id="eluaod4rvd2" class="animable"></path><path d="M381.61,413.36s14.93-13.82,22.43-7.55,2.14,14.66-10.73,15.6S375.94,419.66,381.61,413.36Z" style="fill: #00FF88; stroke: rgb(38, 50, 56); stroke-linecap: round; stroke-linejoin: round; stroke-width: 0.75px; transform-origin: 393.333px 412.885px;" id="el157xmcnvi14" class="animable"></path><path d="M405.45,407.68S389,413.88,383,418.09" style="fill: none; stroke: rgb(38, 50, 56); stroke-miterlimit: 10; stroke-width: 0.75px; transform-origin: 394.225px 412.885px;" id="elz0zquxdc48c" class="animable"></path><path d="M398.9,384.83s-1.54,7.37-7.07,10.13-15.36-3.07-10.14-12S396.13,381.14,398.9,384.83Z" style="fill: #00FF88; stroke: rgb(38, 50, 56); stroke-linecap: round; stroke-linejoin: round; stroke-width: 0.75px; transform-origin: 389.555px 387.147px;" id="elm30ks5kaah9" class="animable"></path><path d="M386,361.79s-2.76-6.15-13.51-2.15-15.05,10.13-8.3,12.28S386,361.79,386,361.79Z" style="fill: #00FF88; stroke: rgb(38, 50, 56); stroke-linecap: round; stroke-linejoin: round; stroke-width: 0.75px; transform-origin: 373.476px 365.23px;" id="elq6q6dufyyl" class="animable"></path><path d="M383.94,361.51s-11.39,1.23-17.55,6.46" style="fill: none; stroke: rgb(38, 50, 56); stroke-miterlimit: 10; stroke-width: 0.75px; transform-origin: 375.165px 364.74px;" id="el73e6j71cchu" class="animable"></path><path d="M416.71,288.06s1.85,4.3,5.53,3.38,4.61-6.45,10.45-4.91,10.75,8.29,10.75,5.22-7.38-11.06-15.67-11.06S417,284.07,416.71,288.06Z" style="fill: #00FF88; stroke: rgb(38, 50, 56); stroke-linecap: round; stroke-linejoin: round; stroke-width: 0.75px; transform-origin: 430.075px 286.616px;" id="elgtcbn94opi9" class="animable"></path><path d="M386,361.79s13.23-2.54,18.74,12.15a39.73,39.73,0,0,1,1.38,4.49" style="fill: none; stroke: rgb(38, 50, 56); stroke-miterlimit: 10; stroke-width: 0.75px; transform-origin: 396.06px 370.026px;" id="elnlpxfqa4qkp" class="animable"></path><path d="M441.2,347.56s2.76-6.15,13.51-2.15,15.05,10.14,8.3,12.29S441.2,347.56,441.2,347.56Z" style="fill: #00FF88; stroke: rgb(38, 50, 56); stroke-linecap: round; stroke-linejoin: round; stroke-width: 0.75px; transform-origin: 453.724px 351.005px;" id="elfku34zcekle" class="animable"></path><path d="M443.65,348s11.08-.61,16.32,5.85" style="fill: none; stroke: rgb(38, 50, 56); stroke-miterlimit: 10; stroke-width: 0.75px; transform-origin: 451.81px 350.917px;" id="elrk83z093dbs" class="animable"></path><path d="M441.2,347.56a17.05,17.05,0,0,0-9.16,1.25" style="fill: none; stroke: rgb(38, 50, 56); stroke-miterlimit: 10; stroke-width: 0.75px; transform-origin: 436.62px 348.103px;" id="elmac78p6lj4" class="animable"></path><path d="M393,336.54c-6.48-6.62-12.88-7.62-12.88-7.62s-9.46-2.5-13.15.88" style="fill: none; stroke: rgb(38, 50, 56); stroke-miterlimit: 10; stroke-width: 0.75px; transform-origin: 379.985px 332.285px;" id="elvr8g8uld01" class="animable"></path><line x1="394.36" y1="302.51" x2="393.79" y2="299.94" style="fill: none; stroke: rgb(38, 50, 56); stroke-miterlimit: 10; stroke-width: 0.75px; transform-origin: 394.075px 301.225px;" id="elq1jgl1yw6ak" class="animable"></line><path d="M409.32,438.31s1.38-52.9,0-69-7.8-34.89-7.8-34.89L395,305.23" style="fill: none; stroke: rgb(38, 50, 56); stroke-miterlimit: 10; stroke-width: 0.75px; transform-origin: 402.467px 371.77px;" id="eljql4w9104gm" class="animable"></path><line x1="436.62" y1="313.87" x2="437.8" y2="311.33" style="fill: none; stroke: rgb(38, 50, 56); stroke-miterlimit: 10; stroke-width: 0.75px; transform-origin: 437.21px 312.6px;" id="elv4ccdqhbofj" class="animable"></line><path d="M412.53,438.25s.46-48.25,2.3-62S424,340.89,424,340.89l11.27-24.14" style="fill: none; stroke: rgb(38, 50, 56); stroke-miterlimit: 10; stroke-width: 0.75px; transform-origin: 423.9px 377.5px;" id="elt3tbqtx3pp" class="animable"></path><path d="M420.33,379.44s-3.21,27.67-5,58.88" style="fill: none; stroke: rgb(38, 50, 56); stroke-miterlimit: 10; stroke-width: 0.75px; transform-origin: 417.83px 408.88px;" id="elalcwifdnvr" class="animable"></path><path d="M404.73,438.25s.92-44.12-.92-50.08-4.91-3.34-4.91-3.34-8.5,1-11.58,5.92" style="fill: none; stroke: rgb(38, 50, 56); stroke-miterlimit: 10; stroke-width: 0.75px; transform-origin: 396.14px 411.253px;" id="elg56uja1bkzi" class="animable"></path><path d="M406.84,381.87c2.4,13.45.18,56.43.18,56.43" style="fill: none; stroke: rgb(38, 50, 56); stroke-miterlimit: 10; stroke-width: 0.75px; transform-origin: 407.398px 410.085px;" id="eltewl0hfpw3r" class="animable"></path><path d="M429.44,350.25a19.1,19.1,0,0,0-7,9.46c-5.51,14.69-4.88,78.61-4.88,78.61" style="fill: none; stroke: rgb(38, 50, 56); stroke-miterlimit: 10; stroke-width: 0.75px; transform-origin: 423.489px 394.285px;" id="ellbaltf8fr3n" class="animable"></path><path d="M394.64,338.29a43.22,43.22,0,0,1,7.79,14.07c7.35,21.12,10.1,75.8,8.72,85.89" style="fill: none; stroke: rgb(38, 50, 56); stroke-miterlimit: 10; stroke-width: 0.75px; transform-origin: 403.067px 388.27px;" id="el9vxco2f37w4" class="animable"></path><path d="M413.3,358.05c-.45,26.65-.77,80.2-.77,80.2" style="fill: none; stroke: rgb(38, 50, 56); stroke-miterlimit: 10; stroke-width: 0.75px; transform-origin: 412.915px 398.15px;" id="eliyd7awjmgf" class="animable"></path><path d="M413.35,354.73c.3-17.62.66-34.86,1-44.14.92-23.86,2.34-22.53,2.34-22.53s1.7-5.35,11.24-4.74" style="fill: none; stroke: rgb(38, 50, 56); stroke-miterlimit: 10; stroke-width: 0.75px; transform-origin: 420.64px 319.001px;" id="elrcjdxhm2lnl" class="animable"></path><path d="M401.6,374.86S393.92,368,397,364.64s22.12-5.84,27.65-1.46-6.76,10.55-11.37,11.9S403.13,376,401.6,374.86Z" style="fill: #00FF88; stroke: rgb(38, 50, 56); stroke-linecap: round; stroke-linejoin: round; stroke-width: 0.75px; transform-origin: 411.162px 368.375px;" id="elsl3tdw6aeq" class="animable"></path><path d="M408.69,369.25a13.06,13.06,0,0,0-.17,2" style="fill: none; stroke: rgb(38, 50, 56); stroke-miterlimit: 10; stroke-width: 0.75px; transform-origin: 408.605px 370.25px;" id="el5xn342cvf3s" class="animable"></path><path d="M411.33,361.25a35.32,35.32,0,0,0-2,5.09" style="fill: none; stroke: rgb(38, 50, 56); stroke-miterlimit: 10; stroke-width: 0.75px; transform-origin: 410.33px 363.795px;" id="eldwuk7hgb0m9" class="animable"></path><path d="M401.6,419.63s-7.68-6.85-4.61-10.21,22.12-5.84,27.65-1.46-6.76,10.55-11.37,11.9S403.13,420.75,401.6,419.63Z" style="fill: #00FF88; stroke: rgb(38, 50, 56); stroke-linecap: round; stroke-linejoin: round; stroke-width: 0.75px; transform-origin: 411.154px 413.15px;" id="eln3lcjq6n12r" class="animable"></path><path d="M411.33,406s-2.81,5.62-2.81,10" style="fill: none; stroke: rgb(38, 50, 56); stroke-miterlimit: 10; stroke-width: 0.75px; transform-origin: 409.925px 411px;" id="elqsdw5xfwhe" class="animable"></path><path d="M407.31,400.7s-5.21-4.65-3.12-6.94,15-4,18.77-1-4.59,7.16-7.72,8.08S408.36,401.46,407.31,400.7Z" style="fill: #00FF88; stroke: rgb(38, 50, 56); stroke-linecap: round; stroke-linejoin: round; stroke-width: 0.75px; transform-origin: 413.807px 396.282px;" id="elgtgehwkaqyw" class="animable"></path><path d="M413.92,391.46s-1.91,3.82-1.91,6.82" style="fill: none; stroke: rgb(38, 50, 56); stroke-miterlimit: 10; stroke-width: 0.75px; transform-origin: 412.965px 394.87px;" id="el20qqhhwrly1" class="animable"></path><path d="M420.89,430.64H400.1l-4.52,40.12,1.38,3.37a4.16,4.16,0,0,0,3.87,2.6H420A4.18,4.18,0,0,0,424,474l1.38-3.86Z" style="fill: rgb(38, 50, 56); stroke: rgb(38, 50, 56); stroke-linecap: round; stroke-linejoin: round; stroke-width: 0.75px; transform-origin: 410.48px 453.685px;" id="elwilktm2pzb" class="animable"></path></g><g id="freepik--speech-bubble--inject-161" class="animable animator-hidden" style="transform-origin: 102.605px 180.215px;"><path d="M156.27,155H73.16L38.5,121.43,53.27,155H48.94a17.31,17.31,0,0,0-17.31,17.31v49.33A17.31,17.31,0,0,0,48.94,239H156.27a17.31,17.31,0,0,0,17.31-17.31V172.32A17.31,17.31,0,0,0,156.27,155Z" style="fill: rgb(255, 255, 255); stroke: rgb(38, 50, 56); stroke-linecap: round; stroke-linejoin: round; transform-origin: 102.605px 180.215px;" id="el4zvcvpxx5o8" class="animable"></path><circle cx="77.8" cy="195.08" r="5.72" style="fill: rgb(38, 50, 56); stroke: rgb(38, 50, 56); stroke-linecap: round; stroke-linejoin: round; transform-origin: 77.8px 195.08px;" id="elurphzqac8tc" class="animable"></circle><circle cx="102.61" cy="195.08" r="5.72" style="fill: rgb(38, 50, 56); stroke: rgb(38, 50, 56); stroke-linecap: round; stroke-linejoin: round; transform-origin: 102.61px 195.08px;" id="elh23pr2q5hth" class="animable"></circle><path d="M133.13,195.08a5.73,5.73,0,1,1-5.72-5.72A5.72,5.72,0,0,1,133.13,195.08Z" style="fill: rgb(38, 50, 56); stroke: rgb(38, 50, 56); stroke-linecap: round; stroke-linejoin: round; transform-origin: 127.4px 195.09px;" id="elbzgc9ehnogt" class="animable"></path></g><defs>     <filter id="active" height="200%">         <feMorphology in="SourceAlpha" result="DILATED" operator="dilate" radius="2"></feMorphology>                <feFlood flood-color="#32DFEC" flood-opacity="1" result="PINK"></feFlood>        <feComposite in="PINK" in2="DILATED" operator="in" result="OUTLINE"></feComposite>        <feMerge>            <feMergeNode in="OUTLINE"></feMergeNode>            <feMergeNode in="SourceGraphic"></feMergeNode>        </feMerge>    </filter>    <filter id="hover" height="200%">        <feMorphology in="SourceAlpha" result="DILATED" operator="dilate" radius="2"></feMorphology>                <feFlood flood-color="#ff0000" flood-opacity="0.5" result="PINK"></feFlood>        <feComposite in="PINK" in2="DILATED" operator="in" result="OUTLINE"></feComposite>        <feMerge>            <feMergeNode in="OUTLINE"></feMergeNode>            <feMergeNode in="SourceGraphic"></feMergeNode>        </feMerge>            <feColorMatrix type="matrix" values="0   0   0   0   0                0   1   0   0   0                0   0   0   0   0                0   0   0   1   0 "></feColorMatrix>    </filter></defs></svg>